Run: headless pygame with SDL's dummy video driver; simulated clock (each Clock.tick advances the game by its frame time, no real sleeping); random seed 0; keys injected as events and as key.get_pressed() state; mouse plan: one left click at the window centre at the start of phase 2, then a move to the lower-right quarter at the start of phase 3.
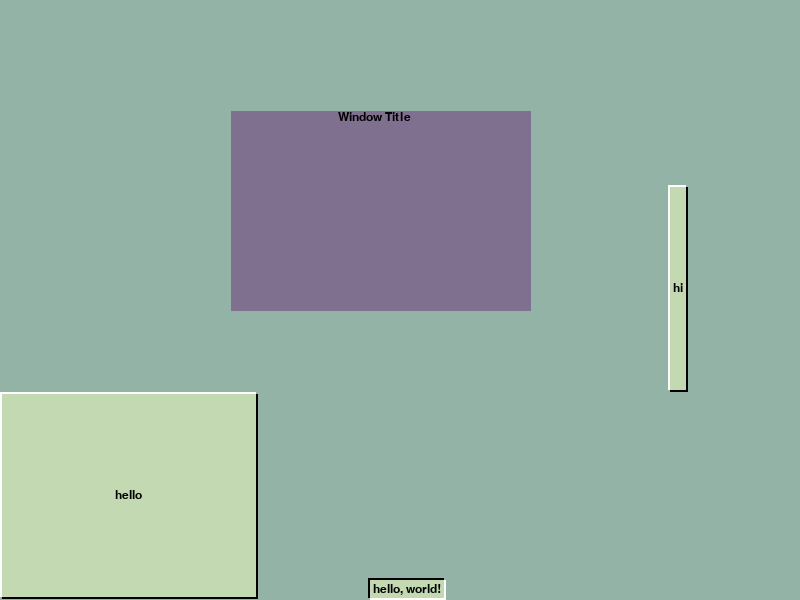
Frame 1 of 4 · flips 1–60 · no input
Frame 2 of 4 · flips 61–180 · clicked the window centre · tapped SPACE, RETURN · held RIGHT (→), D · screen unchanged from frame 1, image omitted
Frame 3 of 4 · flips 181–300 · moved the mouse to the lower-right quarter · held DOWN (↓), S · screen unchanged from frame 2, image omitted
Frame 4 of 4 · flips 301–420 · held LEFT (←), A, UP (↑), W · screen unchanged from frame 3, image omitted

The pygame program that drew these frames:

import pygame


class Grid:
    def __init__(self, parent, rows, cols, sticky):
        if isinstance(rows, int):
            self.rows = (1,) * rows
        else:
            self.rows = tuple(rows)

        if isinstance(cols, int):
            self.cols = (1,) * cols
        else:
            self.cols = tuple(cols)

        self.children = Grid._DummyDict()
        self.sticky = set(sticky.lower())
        assert self.sticky <= set('nwes')
        self.parent = parent
        self.width = 0
        self.height = 0

    class _DummyDict(dict):
        class Dummy:
            def min_width(self):
                return 0
            def min_height(self):
                return 0
        dummy = Dummy()
        def __missing__(self, key):
            return self.dummy

    def min_width(self):
        return sum(self.min_colwidths())

    def min_height(self):
        return sum(self.min_rowheights())

    def min_colwidths(self):
        print([(k,c.min_width()) for (k,c) in self.children.items()])
        return [max(self.children[i,j].min_width()
                       for i, w_row in enumerate(self.rows))
                   for j, w_col in enumerate(self.cols)]

    def min_rowheights(self):
        return [max(self.children[i,j].min_height()
                       for j, w_col in enumerate(self.cols))
                   for i, w_row in enumerate(self.rows)]

    def layout(self, width, height):
        tot_weigth = sum(self.cols)
        min_col = self.min_colwidths()
        delta = width - sum(min_col)
        if delta < 0:
            self.col_widths = min_col
            self.width = width
        elif 'w' in self.sticky and 'e' in self.sticky:
            self.col_widths = [m + delta/tot_weigth*w for (m,w) in zip(min_col, self.cols)]
            print(self.cols, min_col, delta, tot_weigth, self.col_widths)
            self.width = width
        else:
            self.col_widths = min_col
            self.width = sum(min_col)

        tot_weigth = sum(self.rows)
        min_row = self.min_rowheights()
        delta = height - sum(min_row)
        if delta < 0:
            self.row_heights = min_row
            self.height = height
        elif 's' in self.sticky and 'n' in self.sticky:
            self.row_heights = [m + delta/tot_weigth*w for (m,w) in zip(min_row, self.rows)]
            self.height = height
        else:
            self.row_heights = min_row
            self.height = sum(min_height)

        for (i,j), child in self.children.items():
            child.layout(self.col_widths[j], self.row_heights[i])


    def child_resize(self):
        if self.parent:
            self.parent.child_resize()
        else:
            self.layout(self.width, self.height)

    def draw(self, surf):
        for (i,j), child in self.children.items():
            left = sum(self.col_widths[:j])
            top = sum(self.row_heights[:i])
            width = child.min_width()
            height = child.min_height()

            if 'e' in child.sticky and 'w' in child.sticky:
                width = self.col_widths[j]
            elif 'e' in child.sticky:
                pass
            elif 'w' in child.sticky:
                left += self.col_widths[j] - width
            else:
                left += (self.col_widths[j] - width) // 2

            if 'n' in child.sticky and 's' in child.sticky:
                height = self.row_heights[i]
            elif 'n' in child.sticky:
                pass
            elif 's' in child.sticky:
                top += self.row_heights[i] - height
            else:
                top += (self.row_heights[i] - height) // 2

            rect = pygame.Rect(left, top, width, height)
            rect = rect.clip(surf.get_rect())
            if rect.width and rect.height:
                subsurf = surf.subsurface(rect)
                child.draw(subsurf)

class Button:
    def __init__(self, parent, text, font, sticky):
        self.text = text
        self.text_width, self.text_height = font.size(text)
        self.font = font
        self.sticky = set(sticky.lower())
        self.pressed = False
        assert self.sticky <= set('nwes')

    def min_width(self):
        return self.text_width + 10

    def min_height(self):
        return self.text_height + 10

    def layout(self, width, height):
        pass

    def draw(self, surf):
        w, h = surf.get_size()

        if self.pressed:
            surf.fill((0, 0, 0), (0,0,w-2,h-2))
            surf.fill((255, 255, 255), (2,2,w,h))
        else:
            surf.fill((0, 0, 0), (2,2,w,h))
            surf.fill((255, 255, 255), (0,0,w-2,h-2))
        surf.fill((194, 217, 178), (2,2,w-4,h-4))

        surf.blit(self.font.render(self.text, 1, pygame.Color("black")),
            ((w - self.text_width)//2, (h - self.text_height)//2))


class TopWindow(Grid):
    def __init__(self, text, font, left, top, width, height):
        self.left = left
        self.top = top
        self.width = width
        self.height = height
        self.text = text
        self.text_width, self.text_height = font.size(text)
        self.font = font
        self.drag_pos = None

    def draw(self, surf):
        rect = pygame.Rect(self.left, self.top, self.width, self.height)
        rect = rect.clip(surf.get_rect())
        if rect.width and rect.height:
            sub = surf.subsurface(rect)
            sub.fill((128,112,144))
            sub.blit(self.font.render(self.text, 1, pygame.Color("black")),
            ((self.width - self.text_width - self.text_height)//2, 0))

    def on_mouse_down(self, event):
        self.drag_pos = event.pos

    def on_mouse_up(self, event):
        self.drag_pos = None

    def on_mouse_move(self, event):
        if self.drag_pos:
            print(self.drag_pos, event.pos)
            self.left += event.pos[0] - self.drag_pos[0]
            self.top += event.pos[1] - self.drag_pos[1]
            self.drag_pos = event.pos

import pygame
from pygame import HWSURFACE, DOUBLEBUF, RESIZABLE, QUIT

def main():
    pygame.init()
    pygame.display.init()
    pygame.display.set_caption(__file__)
    screen = pygame.display.set_mode((800,600), HWSURFACE|DOUBLEBUF|RESIZABLE)
    font = pygame.font.SysFont("Arial", 18)
    clock = pygame.time.Clock()

    top = Grid(None, 3, 3, 'nwes')

    btn1 = Button(top, 'hello', font, 'nwes')
    btn2 = Button(top, 'hello, world!', font, 's')
    btn3 = Button(top, 'hi', font, 'ns')
    btn2.pressed = True

    tw = TopWindow('Window Title', font, 231, 111, 300, 200)

    top.children[2,0] = btn1
    top.children[2,1] = btn2
    top.children[1,2] = btn3
    top.layout(800, 600)

    running = True
    frame = 0
    while running:
        frame += 1
        screen.fill((148, 179, 167))
        top.draw(screen)
        tw.draw(screen)

        pygame.display.flip()
        for event in pygame.event.get():
            if event.type == QUIT:
                running = False
            elif event.type == pygame.VIDEORESIZE:
                screen = pygame.display.set_mode((event.w, event.h), pygame.RESIZABLE)
                top.layout(*screen.get_size())
            elif event.type in (pygame.MOUSEBUTTONDOWN, pygame.MOUSEMOTION, pygame.MOUSEBUTTONUP):
                if tw.left <= event.pos[0] < tw.left + tw.width and \
                   tw.top <= event.pos[1] < tw.top + tw.height:
                    if event.type == pygame.MOUSEBUTTONDOWN:
                        tw.on_mouse_down(event)
                    elif event.type == pygame.MOUSEBUTTONUP:
                        tw.on_mouse_up(event)
                    elif event.type == pygame.MOUSEMOTION:
                        tw.on_mouse_move(event)

        clock.tick(30)

if __name__ == '__main__':
    main()
